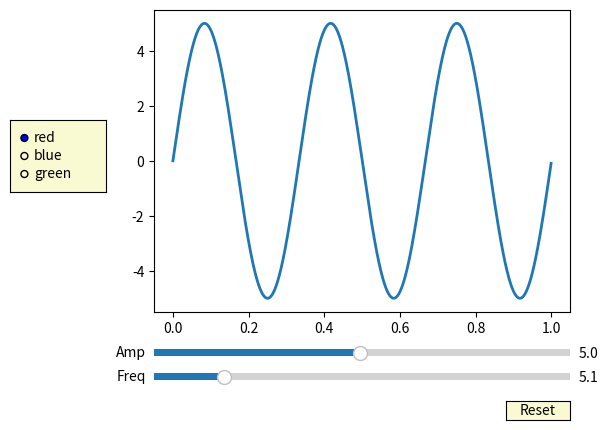

Source code (Python):
import numpy as np
import matplotlib.pyplot as plt
from matplotlib.widgets import Slider, Button, RadioButtons
from matplotlib.figure import Figure

#fig, ax = plt.subplots()
fig = Figure(figsize=(5, 4))
plt.subplots_adjust(left=0.25, bottom=0.25)
#ax_img = fig.add_subplot(211)
#ax_spc = fig.add_subplot(212)
#ax = fig.add_subplot(222)
ax = fig.add_subplot(211)
t = np.arange(0.0, 1.0, 0.001)
a0 = 5
f0 = 3
delta_f = 5.0
s = a0 * np.sin(2 * np.pi * f0 * t)
""""""
l, = plt.plot(t, s, lw=2)
ax.margins(x=0)

axcolor = 'lightgoldenrodyellow'

axfreq = plt.axes([0.25, 0.1, 0.65, 0.03], facecolor=axcolor)
axamp = plt.axes([0.25, 0.15, 0.65, 0.03], facecolor=axcolor)

sfreq = Slider(axfreq, 'Freq', 0.1, 30.0, valinit=f0, valstep=delta_f)
samp = Slider(axamp, 'Amp', 0.1, 10.0, valinit=a0)


def update(val):
    amp = samp.val
    freq = sfreq.val
    l.set_ydata(amp*np.sin(2*np.pi*freq*t))
    fig.canvas.draw_idle()


sfreq.on_changed(update)
samp.on_changed(update)

resetax = plt.axes([0.8, 0.025, 0.1, 0.04])
button = Button(resetax, 'Reset', color=axcolor, hovercolor='0.975')


def reset(event):
    """_summary_

    Args:
        event (_type_): _description_
    """
    sfreq.reset()
    samp.reset()
button.on_clicked(reset)

rax = plt.axes([0.025, 0.5, 0.15, 0.15], facecolor=axcolor)
radio = RadioButtons(rax, ('red', 'blue', 'green'), active=0)


def colorfunc(label) -> None:
    l.set_color(label)
    fig.canvas.draw_idle()
radio.on_clicked(colorfunc)

plt.show()

